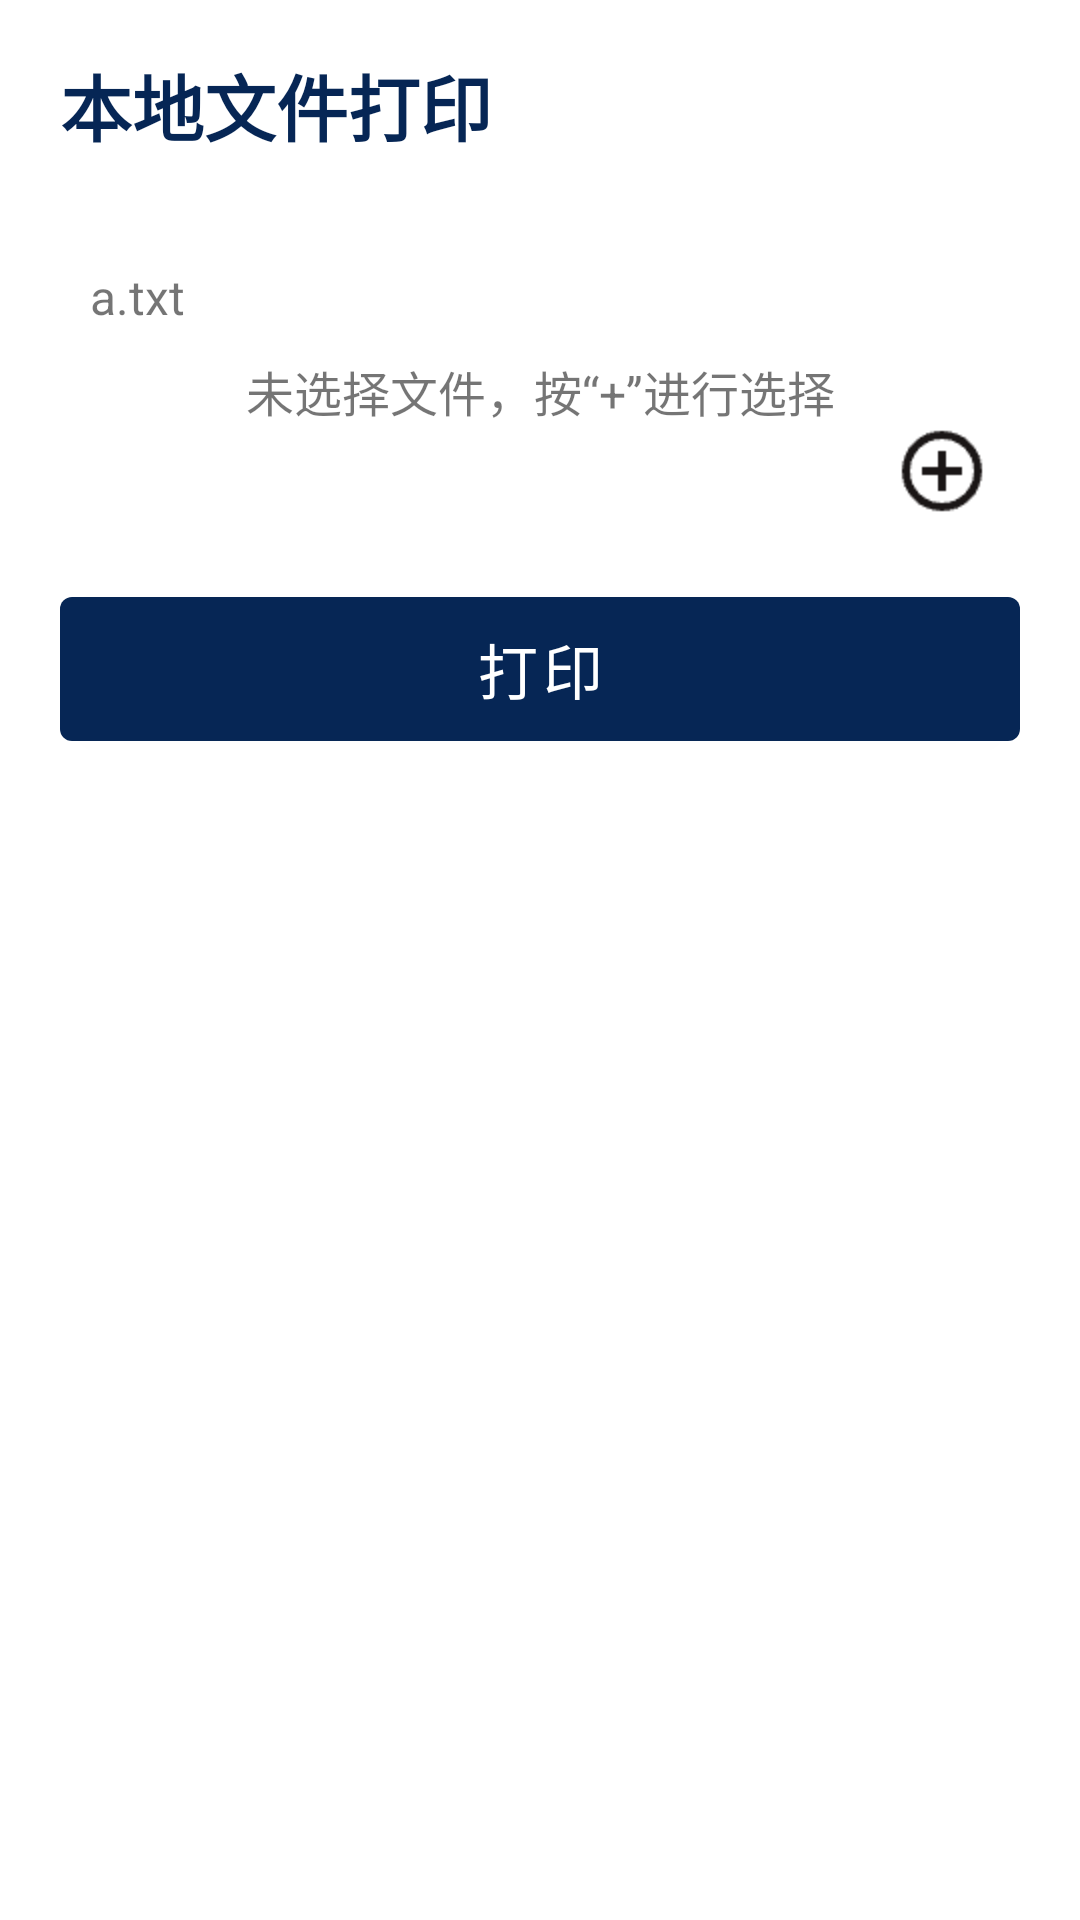

Here is an Android app screen rendered from its layout file. Give the layout XML and the strings, colors and styles it references.
<!-- AndroidManifest.xml: application theme Theme.PrinterDemo -->
<!-- res/layout/activity_print_file.xml -->
<?xml version="1.0" encoding="utf-8"?>
<LinearLayout xmlns:android="http://schemas.android.com/apk/res/android"
    xmlns:app="http://schemas.android.com/apk/res-auto"
    xmlns:tools="http://schemas.android.com/tools"
    android:layout_width="match_parent"
    android:layout_height="match_parent"
    android:orientation="vertical"
    tools:context=".activity.MainActivity">

    <RelativeLayout
        android:layout_width="fill_parent"
        android:layout_height="70dp"
        android:orientation="horizontal"
        android:padding="10.0dp">

        <ImageView
            android:id="@+id/btn_back"
            android:layout_width="wrap_content"
            android:layout_height="wrap_content"
            android:layout_centerVertical="true"
            android:onClick="onViewClick"
            android:src="@mipmap/back"
            app:tint="@color/theme" />

        <TextView
            android:layout_width="wrap_content"
            android:layout_height="wrap_content"
            android:layout_centerVertical="true"
            android:layout_marginLeft="10dp"
            android:layout_toRightOf="@id/btn_back"
            android:text="@string/printFile"
            android:textColor="@color/theme"
            android:textSize="24dp"
            android:textStyle="bold" />
    </RelativeLayout>

    <RelativeLayout
        android:layout_width="match_parent"
        android:layout_height="105dp"
        android:layout_marginLeft="20dp"
        android:layout_marginTop="8dp"
        android:layout_marginRight="20dp"
        android:background="@drawable/bg_edit"
        android:gravity="center_vertical"
        android:orientation="horizontal"
        android:padding="10dp">


        <TextView
            android:id="@+id/tv_selected"
            android:layout_width="match_parent"
            android:layout_height="match_parent"
            android:layout_weight="1"
            android:text="a.txt"
            android:textSize="16dp" />

        <TextView
            android:id="@+id/tv_tip"
            android:layout_width="match_parent"
            android:layout_height="match_parent"
            android:layout_weight="1"
            android:gravity="center"
            android:text="@string/tip_noSelectFile"
            android:textSize="16dp" />

        <ImageView
            android:id="@+id/btn_selectFile"
            android:layout_width="wrap_content"
            android:layout_height="wrap_content"
            android:layout_alignParentRight="true"
            android:layout_alignParentBottom="true"
            android:onClick="onViewClick"
            android:src="@mipmap/add2"
            android:text="@string/selectFile"
            android:textSize="16dp" />
    </RelativeLayout>

    <com.google.android.material.button.MaterialButton
        android:id="@+id/btn_print"
        style="@style/MaterialButton2"
        android:layout_marginVertical="10dp"
        android:text="@string/print" />
</LinearLayout>
<!-- resources referenced by this layout -->
<resources>
  <color name="theme">#062655</color>
  <!-- mipmap add2: png bitmap (mipmap-hdpi, 760 bytes) -->
  <string name="print">打印</string>
  <string name="printFile">本地文件打印</string>
  <string name="selectFile">选择文件</string>
  <string name="tip_noSelectFile">未选择文件，按“+”进行选择</string>
  <style name="MaterialButton2">
          <item name="android:textSize">20dp</item>
          <item name="android:onClick">onViewClick</item>
          <item name="android:layout_width">match_parent</item>
          <item name="android:layout_marginLeft">20dp</item>
          <item name="android:textAllCaps">false</item>
          <item name="android:layout_marginRight">20dp</item>
          <item name="android:layout_height">60dp</item>
      </style>
  <style name="Theme.PrinterDemo" parent="Base.Theme.PrinterDemo">
          <item name="android:fitsSystemWindows">true</item>
          <item name="android:windowLightStatusBar">true</item>
          <item name="android:windowTranslucentStatus">true</item>
      </style>
  <style name="Base.Theme.PrinterDemo" parent="Theme.MaterialComponents.DayNight.NoActionBar">
          
          <item name="colorPrimary">@color/theme</item>
      </style>
</resources>
